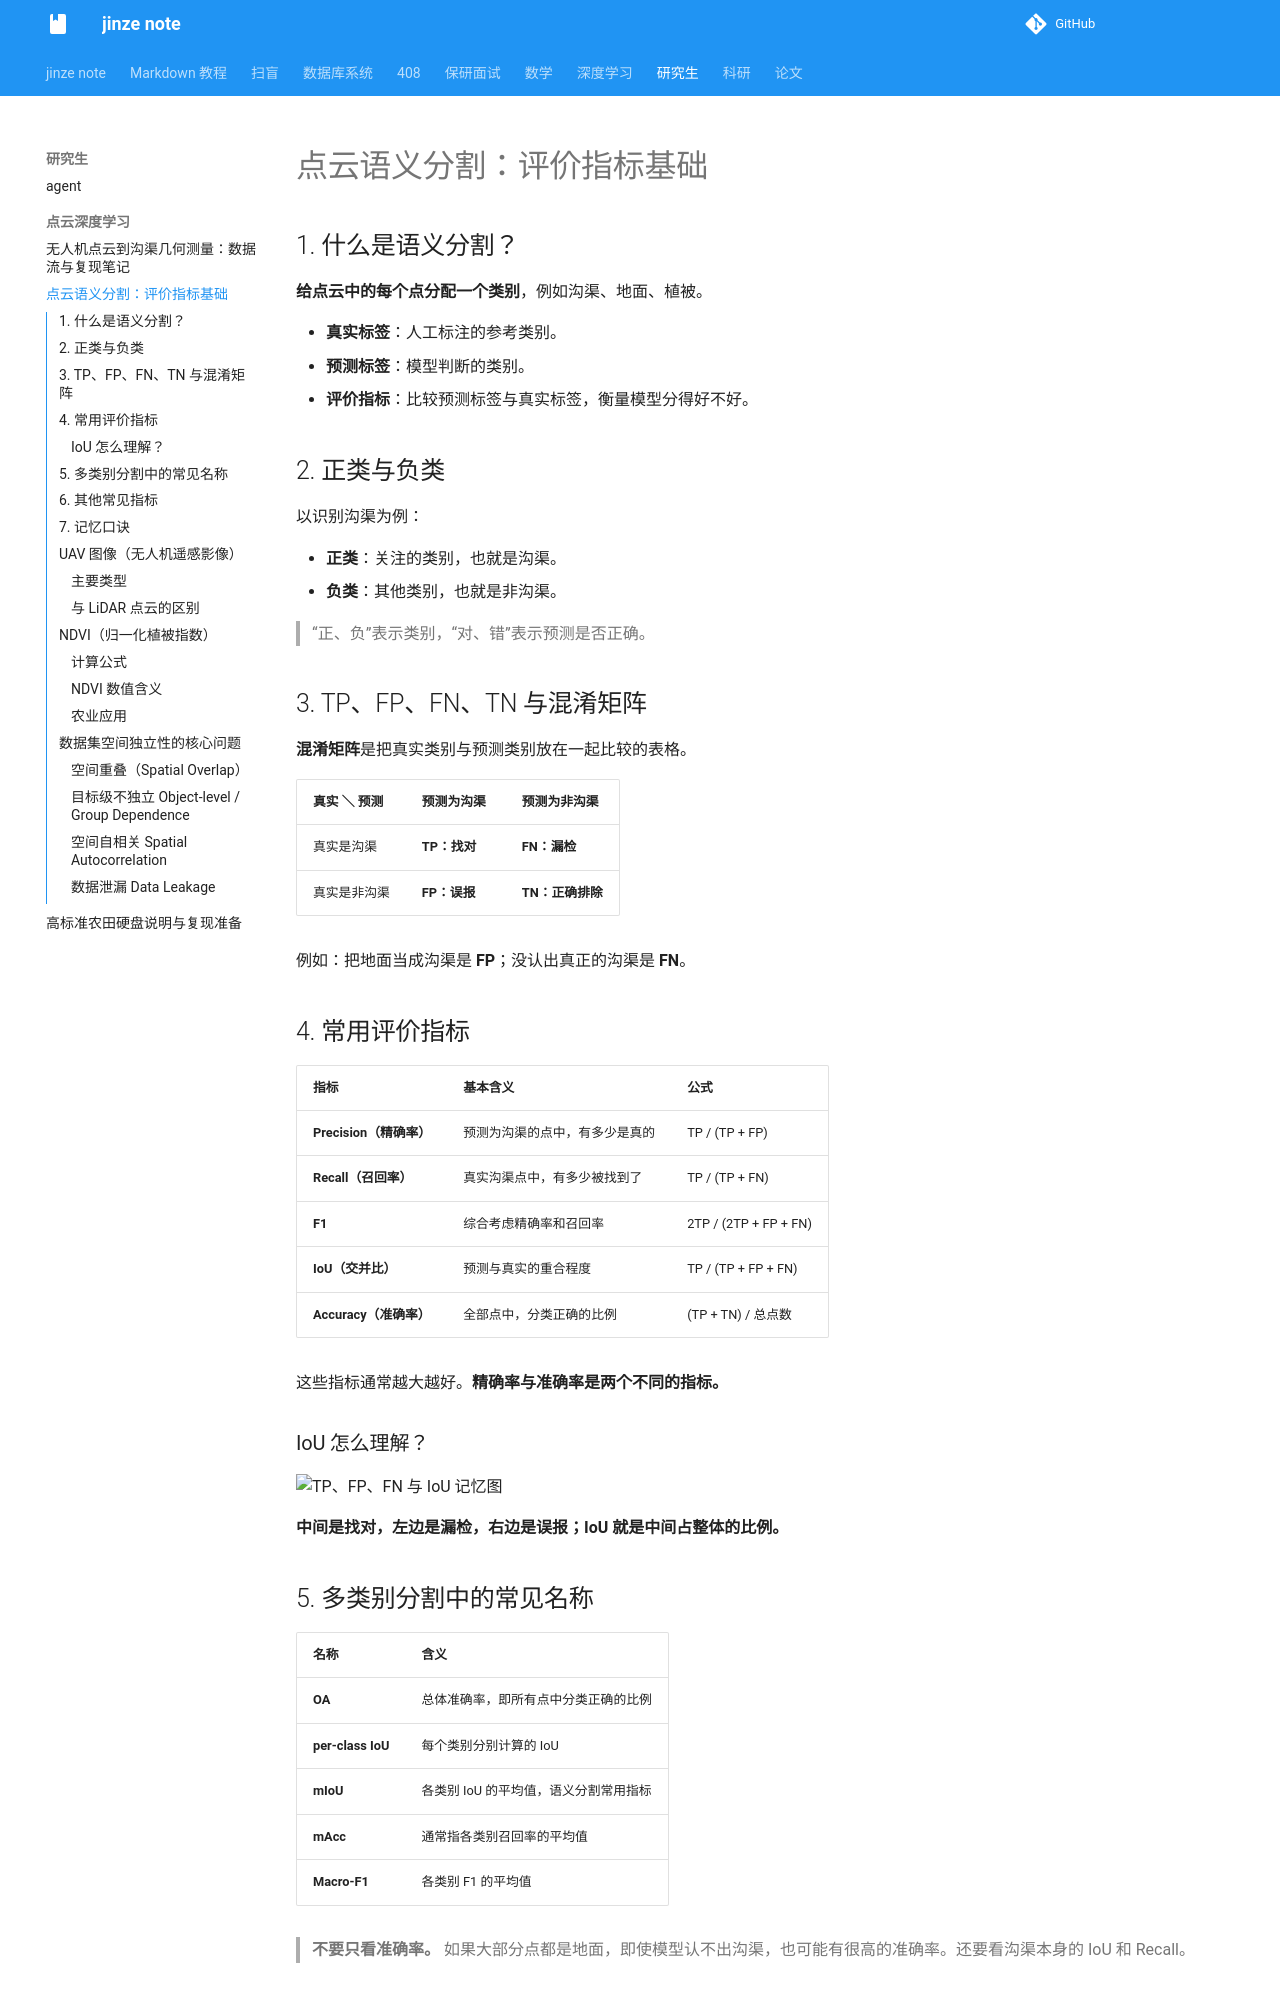

repository: Peter-01001/jinze_note · page: 研究生/点云深度学习/知识点/index.html · generator: mkdocs

# 点云语义分割：评价指标基础

## 1. 什么是语义分割？

**给点云中的每个点分配一个类别**，例如沟渠、地面、植被。

- **真实标签**：人工标注的参考类别。
- **预测标签**：模型判断的类别。
- **评价指标**：比较预测标签与真实标签，衡量模型分得好不好。

## 2. 正类与负类

以识别沟渠为例：

- **正类**：关注的类别，也就是沟渠。
- **负类**：其他类别，也就是非沟渠。

> “正、负”表示类别，“对、错”表示预测是否正确。

## 3. TP、FP、FN、TN 与混淆矩阵

**混淆矩阵**是把真实类别与预测类别放在一起比较的表格。

| 真实 ＼ 预测 | 预测为沟渠 | 预测为非沟渠 |
| --- | --- | --- |
| 真实是沟渠 | **TP：找对** | **FN：漏检** |
| 真实是非沟渠 | **FP：误报** | **TN：正确排除** |

例如：把地面当成沟渠是 **FP**；没认出真正的沟渠是 **FN**。

## 4. 常用评价指标

| 指标 | 基本含义 | 公式 |
| --- | --- | --- |
| **Precision（精确率）** | 预测为沟渠的点中，有多少是真的 | TP / (TP + FP) |
| **Recall（召回率）** | 真实沟渠点中，有多少被找到了 | TP / (TP + FN) |
| **F1** | 综合考虑精确率和召回率 | 2TP / (2TP + FP + FN) |
| **IoU（交并比）** | 预测与真实的重合程度 | TP / (TP + FP + FN) |
| **Accuracy（准确率）** | 全部点中，分类正确的比例 | (TP + TN) / 总点数 |

这些指标通常越大越好。**精确率与准确率是两个不同的指标。**

### IoU 怎么理解？

![TP、FP、FN 与 IoU 记忆图](指标示意图.svg)

**中间是找对，左边是漏检，右边是误报；IoU 就是中间占整体的比例。**

## 5. 多类别分割中的常见名称

| 名称 | 含义 |
| --- | --- |
| **OA** | 总体准确率，即所有点中分类正确的比例 |
| **per-class IoU** | 每个类别分别计算的 IoU |
| **mIoU** | 各类别 IoU 的平均值，语义分割常用指标 |
| **mAcc** | 通常指各类别召回率的平均值 |
| **Macro-F1** | 各类别 F1 的平均值 |

> **不要只看准确率。** 如果大部分点都是地面，即使模型认不出沟渠，也可能有很高的准确率。还要看沟渠本身的 IoU 和 Recall。
